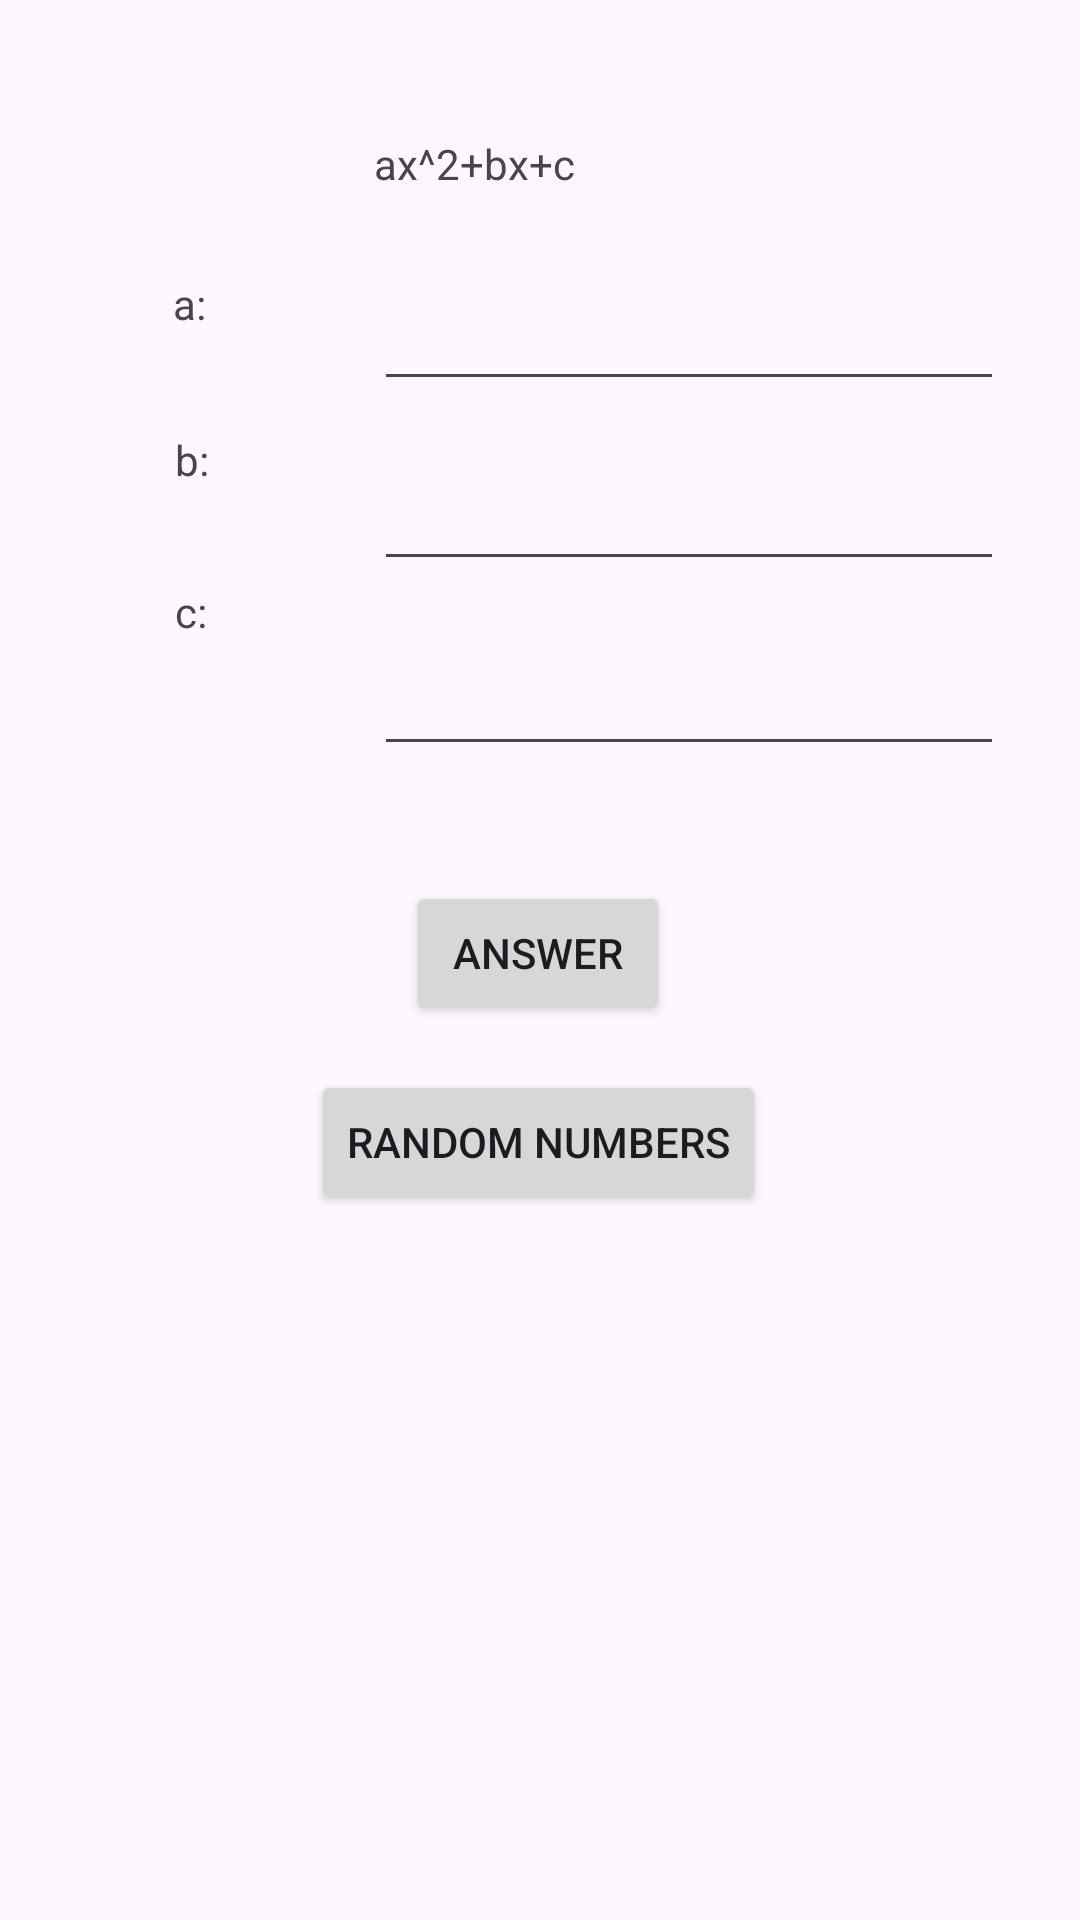

Reconstruct the res/layout file that produces this screen, plus the resources it refers to.
<!-- AndroidManifest.xml: application theme Theme.QuadraticEquationSolverFromMaximFilippov -->
<!-- res/layout/activity_main.xml -->
<?xml version="1.0" encoding="utf-8"?>
<androidx.constraintlayout.widget.ConstraintLayout xmlns:android="http://schemas.android.com/apk/res/android"
    xmlns:app="http://schemas.android.com/apk/res-auto"
    xmlns:tools="http://schemas.android.com/tools"
    android:id="@+id/main"
    android:layout_width="match_parent"
    android:layout_height="match_parent"
    tools:context=".MainActivity">

    <TextView
        android:id="@+id/textView"
        android:layout_width="111dp"
        android:layout_height="31dp"
        android:text="ax^2+bx+c"
        app:layout_constraintBottom_toBottomOf="parent"
        app:layout_constraintEnd_toEndOf="parent"
        app:layout_constraintStart_toStartOf="parent"
        app:layout_constraintTop_toTopOf="parent"
        app:layout_constraintVertical_bias="0.074" />

    <TextView
        android:id="@+id/textView3"
        android:layout_width="47dp"
        android:layout_height="41dp"
        android:text="a:"
        app:layout_constraintBottom_toBottomOf="parent"
        app:layout_constraintEnd_toEndOf="parent"
        app:layout_constraintHorizontal_bias="0.184"
        app:layout_constraintStart_toStartOf="parent"
        app:layout_constraintTop_toTopOf="parent"
        app:layout_constraintVertical_bias="0.153" />

    <TextView
        android:id="@+id/textView4"
        android:layout_width="48dp"
        android:layout_height="44dp"
        android:text="b:"
        app:layout_constraintBottom_toBottomOf="parent"
        app:layout_constraintEnd_toEndOf="parent"
        app:layout_constraintHorizontal_bias="0.187"
        app:layout_constraintStart_toStartOf="parent"
        app:layout_constraintTop_toTopOf="parent"
        app:layout_constraintVertical_bias="0.241" />

    <TextView
        android:id="@+id/textView5"
        android:layout_width="46dp"
        android:layout_height="42dp"
        android:text="c:"
        app:layout_constraintBottom_toBottomOf="parent"
        app:layout_constraintEnd_toEndOf="parent"
        app:layout_constraintHorizontal_bias="0.186"
        app:layout_constraintStart_toStartOf="parent"
        app:layout_constraintTop_toTopOf="parent"
        app:layout_constraintVertical_bias="0.325" />

    <Button
        android:id="@+id/button"
        android:layout_width="wrap_content"
        android:layout_height="wrap_content"
        android:layout_marginBottom="260dp"
        android:onClick="answer"
        android:text="answer"
        app:layout_constraintBottom_toBottomOf="parent"
        app:layout_constraintEnd_toEndOf="parent"
        app:layout_constraintHorizontal_bias="0.498"
        app:layout_constraintStart_toStartOf="parent"
        app:layout_constraintTop_toBottomOf="@+id/editTextNumberSigned3" />

    <EditText
        android:id="@+id/editTextNumberSigned"
        android:layout_width="wrap_content"
        android:layout_height="wrap_content"
        android:ems="10"
        android:inputType="numberSigned"
        app:layout_constraintBottom_toBottomOf="parent"
        app:layout_constraintEnd_toEndOf="parent"
        app:layout_constraintHorizontal_bias="0.0"
        app:layout_constraintStart_toStartOf="@+id/textView"
        app:layout_constraintTop_toBottomOf="@+id/textView"
        app:layout_constraintVertical_bias="0.031" />

    <EditText
        android:id="@+id/editTextNumberSigned2"
        android:layout_width="wrap_content"
        android:layout_height="wrap_content"
        android:ems="10"
        android:inputType="numberSigned"
        app:layout_constraintBottom_toBottomOf="parent"
        app:layout_constraintEnd_toEndOf="@+id/editTextNumberSigned"
        app:layout_constraintStart_toStartOf="@+id/editTextNumberSigned"
        app:layout_constraintTop_toBottomOf="@+id/editTextNumberSigned"
        app:layout_constraintVertical_bias="0.04000002" />

    <EditText
        android:id="@+id/editTextNumberSigned3"
        android:layout_width="wrap_content"
        android:layout_height="wrap_content"
        android:ems="10"
        android:inputType="numberSigned"
        app:layout_constraintBottom_toBottomOf="parent"
        app:layout_constraintEnd_toEndOf="@+id/editTextNumberSigned2"
        app:layout_constraintStart_toStartOf="@+id/editTextNumberSigned2"
        app:layout_constraintTop_toBottomOf="@+id/editTextNumberSigned2"
        app:layout_constraintVertical_bias="0.050000012" />

    <Button
        android:id="@+id/button2"
        android:layout_width="wrap_content"
        android:layout_height="wrap_content"
        android:text="random numbers"
        android:onClick="random"
        app:layout_constraintBottom_toBottomOf="parent"
        app:layout_constraintEnd_toEndOf="@+id/button"
        app:layout_constraintStart_toStartOf="@+id/button"
        app:layout_constraintTop_toBottomOf="@+id/button"
        app:layout_constraintVertical_bias="0.060000002" />

    <TextView
        android:id="@+id/textView6"
        android:layout_width="191dp"
        android:layout_height="109dp"
        app:layout_constraintBottom_toBottomOf="parent"
        app:layout_constraintEnd_toEndOf="parent"
        app:layout_constraintHorizontal_bias="0.922"
        app:layout_constraintStart_toStartOf="parent"
        app:layout_constraintTop_toTopOf="parent"
        app:layout_constraintVertical_bias="0.851" />
</androidx.constraintlayout.widget.ConstraintLayout>
<!-- resources referenced by this layout -->
<resources>
  <style name="Theme.QuadraticEquationSolverFromMaximFilippov" parent="Base.Theme.QuadraticEquationSolverFromMaximFilippov" />
  <style name="Base.Theme.QuadraticEquationSolverFromMaximFilippov" parent="Theme.Material3.DayNight.NoActionBar">
          
          
      </style>
</resources>
